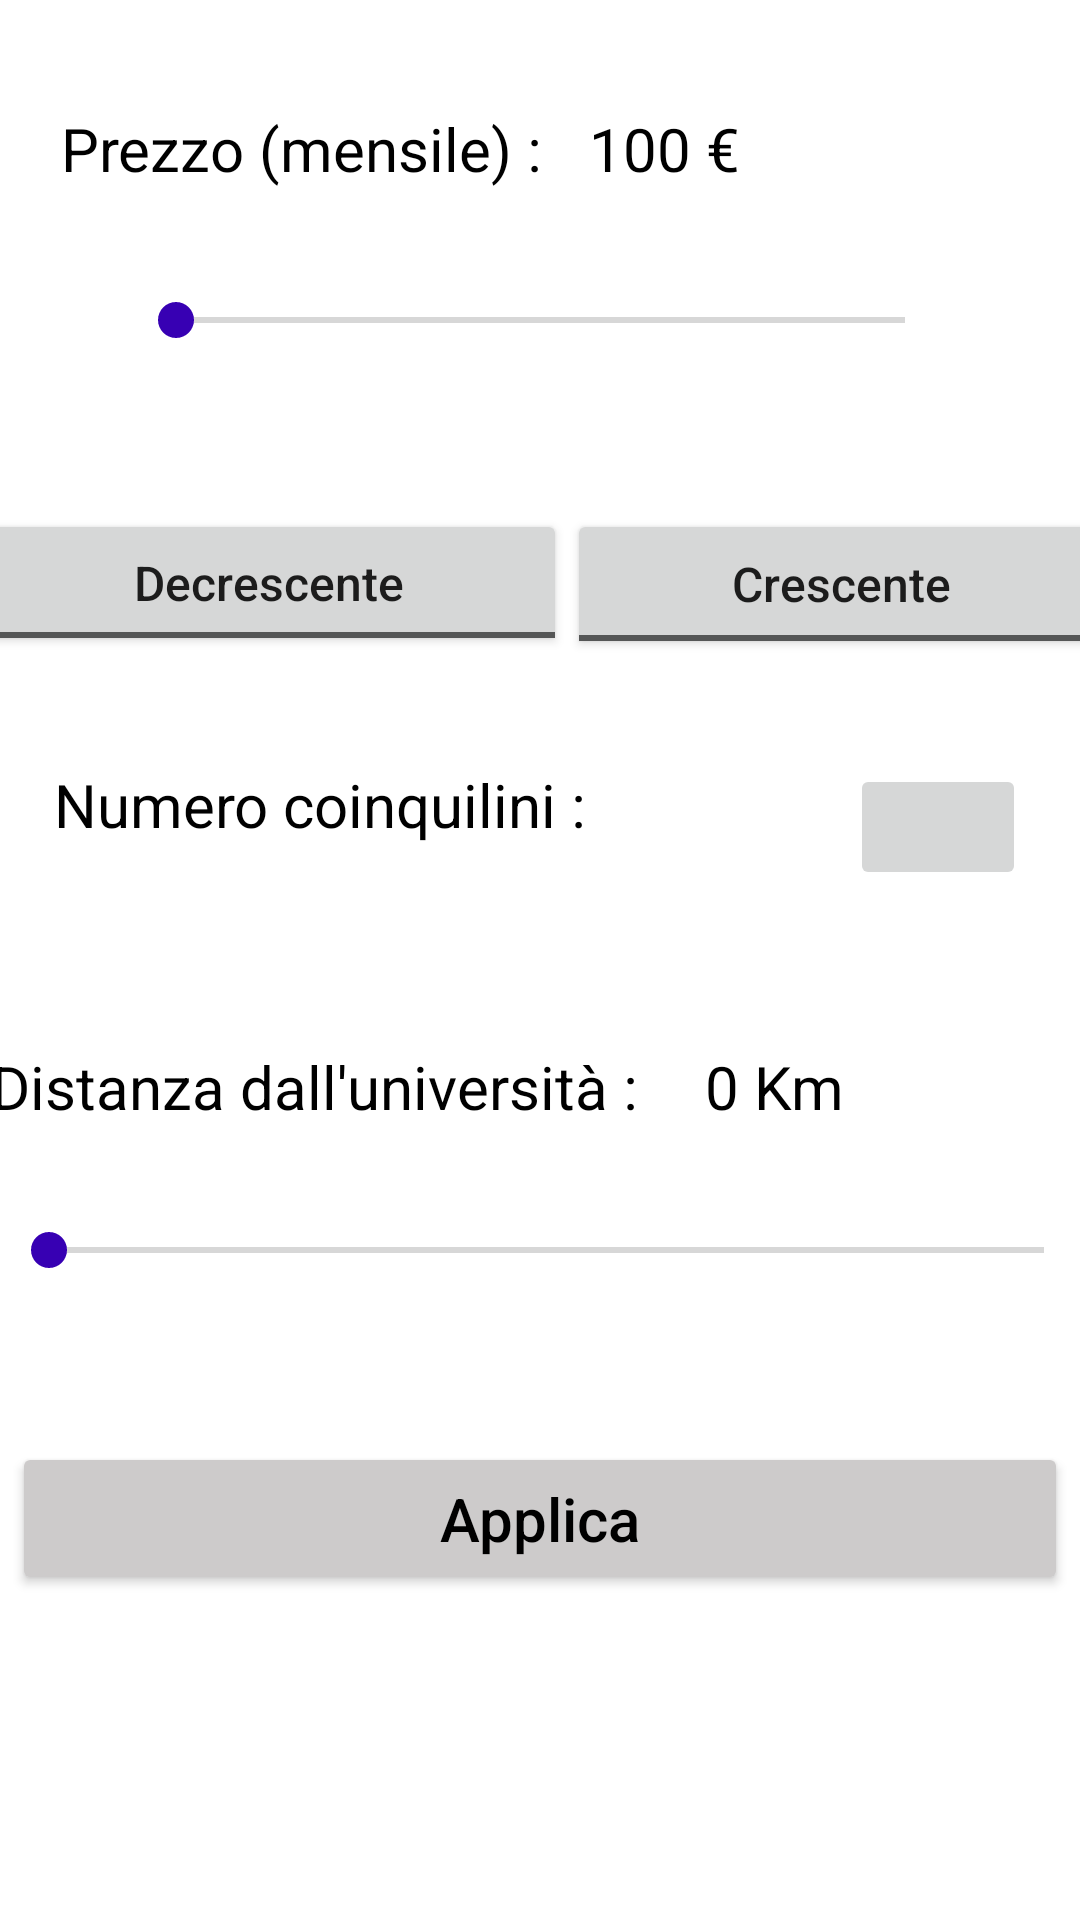

Produce the Android XML layout that renders to this screen, including the resource entries it uses.
<!-- AndroidManifest.xml: application theme AppTheme -->
<!-- res/layout/filtri.xml -->
<?xml version="1.0" encoding="utf-8"?>
<androidx.constraintlayout.widget.ConstraintLayout xmlns:android="http://schemas.android.com/apk/res/android"
    xmlns:app="http://schemas.android.com/apk/res-auto"
    xmlns:tools="http://schemas.android.com/tools"
    android:id="@+id/filtri"
    android:layout_width="match_parent"
    android:layout_height="match_parent"
    android:background="#FFFFFF"
    android:backgroundTint="#FFFFFF">

    <ScrollView
        android:layout_width="match_parent"
        android:layout_height="match_parent">

        <androidx.constraintlayout.widget.ConstraintLayout
            android:layout_width="match_parent"
            android:layout_height="match_parent">

    <LinearLayout
        android:id="@+id/linearLayout4"
        android:layout_width="328dp"
        android:layout_height="38dp"
        android:layout_marginTop="36dp"
        android:orientation="horizontal"
        app:layout_constraintEnd_toEndOf="parent"
        app:layout_constraintHorizontal_bias="0.638"
        app:layout_constraintStart_toStartOf="parent"
        app:layout_constraintTop_toTopOf="parent">

        <TextView
            android:id="@+id/textView2"
            android:layout_width="176dp"
            android:layout_height="26dp"
            android:text="Prezzo (mensile) :"
            android:textColor="#000000"
            android:textSize="20dp" />

        <TextView
            android:id="@+id/prezzo"
            android:layout_width="126dp"
            android:layout_height="38dp"
            android:layout_weight="1"
            android:text="100 €"
            android:textColor="#000000"
            android:textSize="20sp" />
    </LinearLayout>

    <SeekBar
        android:id="@+id/seekBar"
        android:layout_width="275dp"
        android:layout_height="54dp"
        android:max="10000"
        android:min="100"
        android:progress="50"
        app:layout_constraintBottom_toBottomOf="parent"
        app:layout_constraintEnd_toEndOf="parent"
        app:layout_constraintStart_toStartOf="parent"
        app:layout_constraintTop_toBottomOf="@+id/linearLayout4"
        app:layout_constraintVertical_bias="0.014" />

    <LinearLayout
        android:id="@+id/linearLayout"
        android:layout_width="382dp"
        android:layout_height="49dp"
        android:layout_marginTop="36dp"
        android:orientation="horizontal"
        app:layout_constraintEnd_toEndOf="parent"
        app:layout_constraintHorizontal_bias="0.491"
        app:layout_constraintStart_toStartOf="parent"
        app:layout_constraintTop_toBottomOf="@+id/seekBar">

        <ToggleButton
            android:id="@+id/toggleButtonDec"
            android:layout_width="wrap_content"
            android:layout_height="match_parent"
            android:layout_weight="1"
            android:text="ToggleButton"
            android:textAllCaps="false"
            android:textOff="Decrescente"
            android:textOn="Attivo"
            android:textSize="16sp" />

        <ToggleButton
            android:id="@+id/toggleButtonAsc"
            android:layout_width="wrap_content"
            android:layout_height="50dp"
            android:layout_weight="1"
            android:text="ToggleButton"
            android:textOn="Attivo"
            android:textAllCaps="false"
            android:textOff="Crescente"
            android:textSize="16sp" />
    </LinearLayout>

    <LinearLayout
        android:id="@+id/linearLayout2"
        android:layout_width="324dp"
        android:layout_height="42dp"
        android:layout_marginTop="36dp"
        android:orientation="horizontal"
        app:layout_constraintEnd_toEndOf="parent"
        app:layout_constraintStart_toStartOf="parent"
        app:layout_constraintTop_toBottomOf="@+id/linearLayout">

        <TextView
            android:id="@+id/textView3"
            android:layout_width="wrap_content"
            android:layout_height="match_parent"
            android:text="Numero coinquilini :"
            android:textColor="#000000"
            android:textSize="20sp" />

        <TextView
            android:id="@+id/numScelto"
            android:layout_width="53dp"
            android:layout_height="31dp"
            android:layout_weight="1"
            android:textColor="#000000"
            android:textSize="20sp" />

        <ImageButton
            android:id="@+id/numInquilini"
            android:layout_width="wrap_content"
            android:layout_height="match_parent"
            android:layout_weight="1"
            app:srcCompat="@drawable/baseline_arrow_drop_down_24" />

    </LinearLayout>

    <LinearLayout
        android:id="@+id/linearLayout3"
        android:layout_width="367dp"
        android:layout_height="112dp"
        android:layout_marginTop="52dp"
        android:orientation="vertical"
        app:layout_constraintEnd_toEndOf="parent"
        app:layout_constraintStart_toStartOf="parent"
        app:layout_constraintTop_toBottomOf="@+id/linearLayout2">

        <LinearLayout
            android:layout_width="match_parent"
            android:layout_height="46dp"
            android:orientation="horizontal">

            <TextView
                android:id="@+id/textView6"
                android:layout_width="238dp"
                android:layout_height="match_parent"
                android:text="Distanza dall'università :"
                android:textColor="#000000"
                android:textSize="20sp" />

            <TextView
                android:id="@+id/distanza"
                android:layout_width="123dp"
                android:layout_height="36dp"
                android:layout_weight="1"
                android:text="0 Km"
                android:textColor="#000000"
                android:textSize="20sp" />
        </LinearLayout>

        <SeekBar
            android:id="@+id/seekBar3"
            android:layout_width="match_parent"
            android:max="100"
            android:min="0"
            android:progress="1"
            android:layout_height="44dp" />

    </LinearLayout>

    <Button
        android:id="@+id/applica"
        android:layout_width="352dp"
        android:layout_height="51dp"
        android:layout_marginTop="20dp"
        android:backgroundTint="#CDCBCB"
        android:text="Applica"
        android:textAllCaps="false"
        android:textColor="#000000"
        android:textSize="20sp"
        app:cornerRadius="10dp"
        app:layout_constraintEnd_toEndOf="parent"
        app:layout_constraintHorizontal_bias="0.491"
        app:layout_constraintStart_toStartOf="parent"
        app:layout_constraintTop_toBottomOf="@+id/linearLayout3" />

        </androidx.constraintlayout.widget.ConstraintLayout>
    </ScrollView>
</androidx.constraintlayout.widget.ConstraintLayout>
<!-- resources referenced by this layout -->
<resources>
  <style name="AppTheme" parent="Theme.AppCompat.Light.NoActionBar">
              <item name="colorPrimary">@color/design_default_color_primary</item>
              <item name="colorPrimaryDark">@color/design_default_color_primary_dark</item>
              <item name="colorAccent">@color/design_default_color_primary_variant</item>
              <item name="colorBackgroundFloating">@color/design_default_color_background</item>
              <item name="colorContainer">@color/design_default_color_primary</item>
      </style>
</resources>
